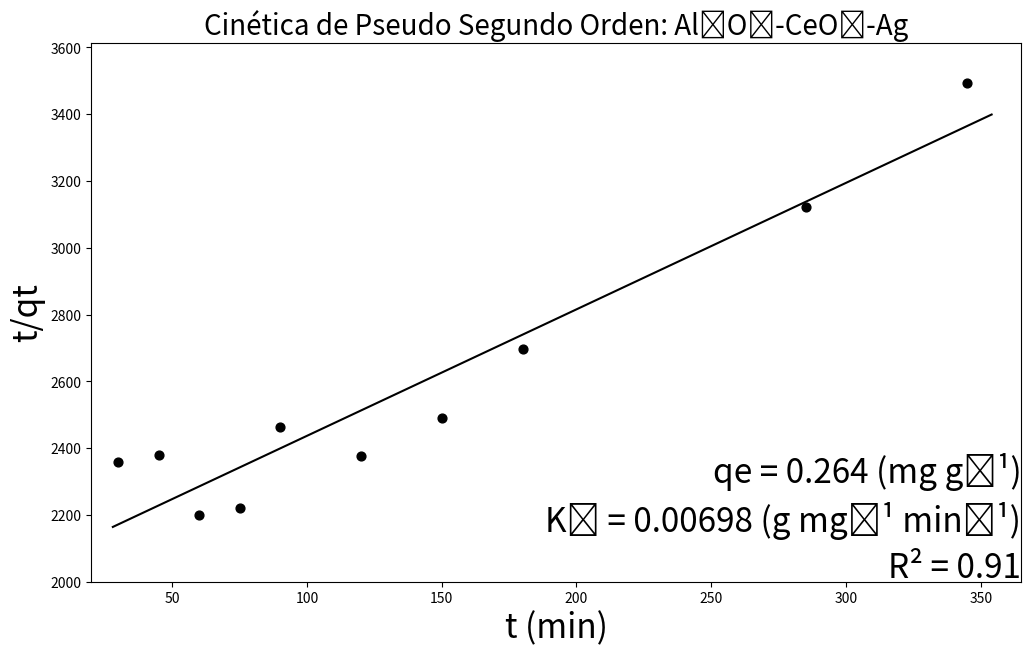

Write Python code to recreate this figure.
import matplotlib.pyplot as plt
from math import sqrt

x = [30, 45, 60, 75, 90, 120, 150, 180, 285, 345]
y = [2359.45, 2380.45, 2201.07, 2221.69, 2462.84, 2377.71, 2491, 2698.1, 3120.98, 3493.87]
xyValues = []
xSquareValues = []
dSquareValues = []
equationy = []
axisX = []

def main():
    n = len(y) 
    MX = sum(x)
    MY  = sum(y)
    MXY  = calculusXY(0)
    MXSquare = calculusXSquare(0)
    determinant = ((n) * (MXSquare)) - ((MX * MX))
    m = ((MXY * n) - (MX * MY)) / determinant
    b = ((MXSquare * MY) - (MXY * MX)) / determinant
    MDSquare = calculusDSquare(0, m, b)
    sY = sqrt(MDSquare/(n-2))
    s2m = ((sY**2) * n) / determinant
    s2b = ((sY**2) * MXSquare) / determinant
    sm = sqrt(s2m)
    sb = sqrt(s2b)
    return drawGraph(x, y, m, b, sm, sb)

def calculusXY(round):
    while round < (len(x)):
        xy = (x[round]) * (y[round])
        xyValues.append(xy)
        round = round + 1
    xySumatory = sum(xyValues)
    return xySumatory

def calculusXSquare(round):
    while round < (len(x)):
        xSquare = (x[round])**2
        xSquareValues.append(xSquare)
        round = round + 1
    xSquareSumatory = sum(xSquareValues)
    return xSquareSumatory

def calculusDSquare(round, m, b):
    while round < (len(x)):
        dValue = (y[round]) - (m * (x[round])) - b
        dSquare = dValue ** 2
        dSquareValues.append(dSquare)
        round = round + 1
    dSquareSumatory = sum(dSquareValues)
    return dSquareSumatory

def coefficientOfDetermination(x, y):
    averagex = (sum(x))/(len(x))
    averagey = (sum(y))/(len(y))
    cycle = 0
    sustractionsx = []
    sustractionsy = []
    while cycle < len(y):
        sustractionx = ((x[cycle]) - (averagex))**2
        sustractiony = ((y[cycle]) - (averagey))**2
        sustractionsx.append(sustractionx)
        sustractionsy.append(sustractiony)
        cycle = cycle + 1
    product = sum((i - averagex) * (j - averagey) for i, j in zip(x, y))
    r = (product)/(((sum(sustractionsx))*(sum(sustractionsy)))**0.5)
    print(product)
    print(sum(sustractionsx))
    print(sum(sustractionsy))
    r2 = r**2
    return r2

def calculusCurve(round, m, b, y):
    round = 28
    while round < (355):
        yvalue = (m * (round)) + (b)
        equationy.append(yvalue)
        axisX.append(round)
        round = round + 1
    return equationy

def drawGraph(list, listTwo, m, b, sm, sb):
    calculusCurve(0.005, m, b, listTwo)
    fig = plt.figure(figsize = (12, 7))
    plt.scatter(list, listTwo, alpha = 1, color='black', s=40)
    plt.plot(axisX, equationy, color='black')
    fig.text(0.9, 0.24, f'qe = 0.264 (mg g⁻¹)', fontsize = 24, color ='black', ha ='right', va ='bottom', alpha = 1)
    fig.text(0.9, 0.17, f'K₂ = 0.00698 (g mg⁻¹ min⁻¹)', fontsize = 24, color ='black', ha ='right', va ='bottom', alpha = 1)
    fig.text(0.9, 0.13, f'R{chr(0x00B2)} = {coefficientOfDetermination(list, listTwo):.2f}',
        fontsize = 24, color ='black',
        ha ='right', va ='center',
        alpha = 1)
    plt.title(f'Cinética de Pseudo Segundo Orden: Al₂O₃-CeO₂-Ag', fontsize = 20)
    plt.ylabel('t/qt', fontsize = 24)
    plt.xlabel(f't (min)', fontsize = 24)
    plt.xlim((20), (max(x) + 20))
    plt.ylim(2000, (max(y) + 120))
    print(f'y = ({m:.2f} ± {sm:.2f})x + ({b:.2f} ± {sb:.2f})')
    plt.show()
main()